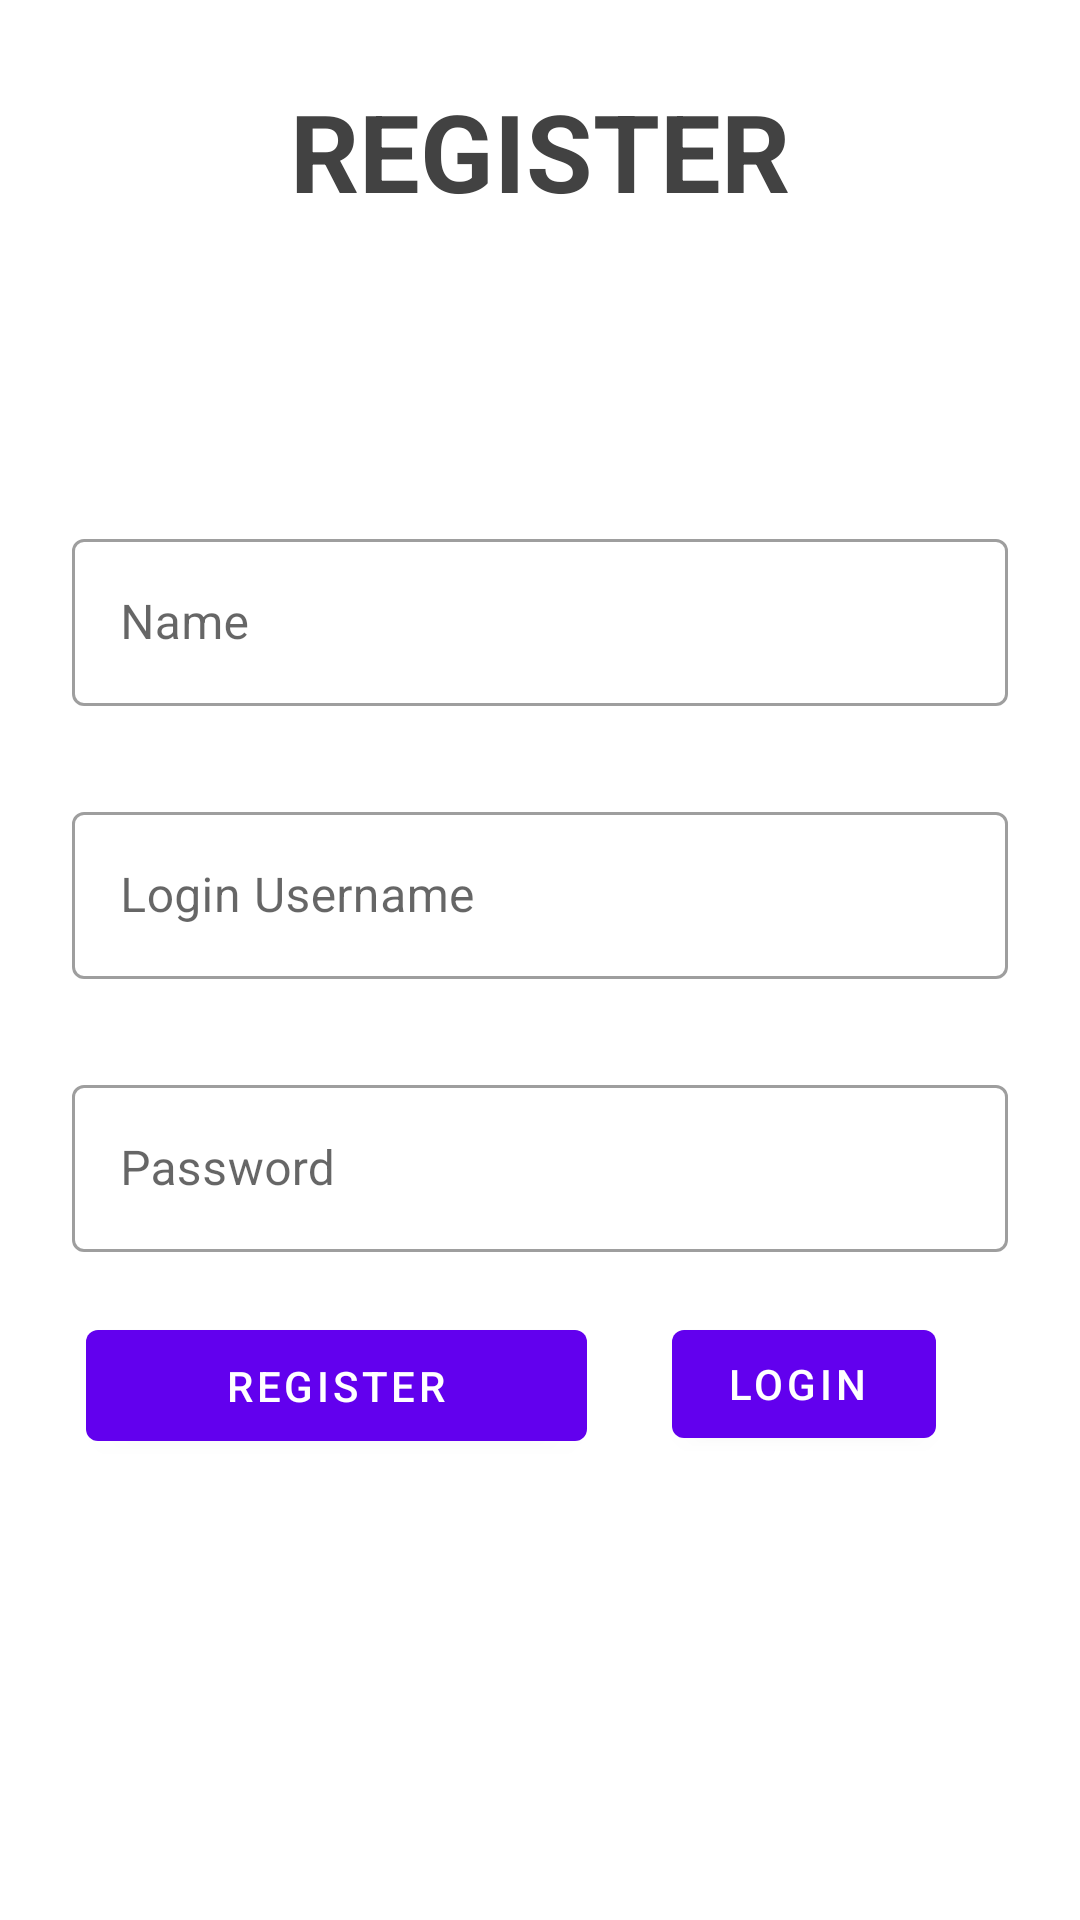

Write the Android layout XML for this screen, with the resource values it uses.
<!-- AndroidManifest.xml: application theme Theme.TryOut -->
<!-- res/layout/fragment_sign_up.xml -->
<?xml version="1.0" encoding="utf-8"?>
<androidx.constraintlayout.widget.ConstraintLayout xmlns:android="http://schemas.android.com/apk/res/android"
    xmlns:tools="http://schemas.android.com/tools"
    android:layout_width="match_parent"
    android:layout_height="match_parent"
    xmlns:app="http://schemas.android.com/apk/res-auto"
    tools:context=".fragment.SignUpFragment">

    
    <TextView
        android:id="@+id/register"
        android:layout_marginTop="26dp"
        android:textSize="36sp"
        android:textStyle="bold"
        android:textColor="@color/cardview_dark_background"
        app:layout_constraintTop_toTopOf="parent"
        app:layout_constraintStart_toStartOf="parent"
        app:layout_constraintEnd_toEndOf="parent"
        android:layout_width="wrap_content"
        android:layout_height="wrap_content"
        android:text="REGISTER"
        />

    <com.google.android.material.textfield.TextInputLayout
        style="@style/Widget.MaterialComponents.TextInputLayout.OutlinedBox"
        android:layout_width="312dp"
        android:id="@+id/name"
        android:layout_height="61dp"
        android:layout_marginTop="100dp"
        android:hint="Name"
        app:layout_constraintEnd_toEndOf="parent"
        app:layout_constraintStart_toStartOf="parent"
        app:layout_constraintTop_toBottomOf="@+id/register">

        <com.google.android.material.textfield.TextInputEditText
            android:id="@+id/tie_name"
            android:layout_width="match_parent"
            android:layout_height="wrap_content"
            android:textSize="16sp" />

    </com.google.android.material.textfield.TextInputLayout>

    <com.google.android.material.textfield.TextInputLayout
        style="@style/Widget.MaterialComponents.TextInputLayout.OutlinedBox"
        android:layout_width="312dp"
        android:id="@+id/username"
        android:layout_height="61dp"
        android:layout_marginTop="30dp"
        android:hint="Login Username"
        app:layout_constraintEnd_toEndOf="parent"
        app:layout_constraintStart_toStartOf="parent"
        app:layout_constraintTop_toBottomOf="@+id/name">

        <com.google.android.material.textfield.TextInputEditText
            android:id="@+id/tie_username"
            android:layout_width="match_parent"
            android:layout_height="wrap_content"
            android:textSize="16sp" />

    </com.google.android.material.textfield.TextInputLayout>

    <com.google.android.material.textfield.TextInputLayout
        style="@style/Widget.MaterialComponents.TextInputLayout.OutlinedBox"
        android:layout_width="312dp"
        android:layout_height="61dp"
        android:layout_marginTop="30dp"
        android:id="@+id/password"
        android:hint="Password"
        app:layout_constraintEnd_toEndOf="parent"
        app:layout_constraintStart_toStartOf="parent"
        app:layout_constraintTop_toBottomOf="@+id/username">

        <com.google.android.material.textfield.TextInputEditText
            android:id="@+id/tie_password"
            android:layout_width="match_parent"
            android:layout_height="wrap_content"
            android:textSize="16sp" />

    </com.google.android.material.textfield.TextInputLayout>

    <com.google.android.material.button.MaterialButton
        android:id="@+id/btn_register_fr"
        android:layout_width="167dp"
        android:layout_height="49dp"
        android:layout_margin="20dp"
        android:layout_marginStart="48dp"
        android:layout_marginTop="20dp"
        android:text="Register"
        app:layout_constraintEnd_toStartOf="@+id/btn_login_fr"
        app:layout_constraintStart_toStartOf="parent"
        app:layout_constraintTop_toBottomOf="@id/password" />

    <com.google.android.material.button.MaterialButton
        android:id="@+id/btn_login_fr"
        android:layout_width="wrap_content"
        android:layout_height="wrap_content"
        android:layout_marginTop="20dp"
        android:layout_marginEnd="48dp"
        android:text="Login
"
        app:layout_constraintEnd_toEndOf="parent"
        app:layout_constraintTop_toBottomOf="@id/password" />


</androidx.constraintlayout.widget.ConstraintLayout>
<!-- resources referenced by this layout -->
<resources>
  <style name="Theme.TryOut" parent="Theme.MaterialComponents.DayNight.DarkActionBar">
          
          <item name="colorPrimary">@color/purple_500</item>
          <item name="colorPrimaryVariant">@color/purple_700</item>
          <item name="colorOnPrimary">@color/white</item>
          
          <item name="colorSecondary">@color/teal_200</item>
          <item name="colorSecondaryVariant">@color/teal_700</item>
          <item name="colorOnSecondary">@color/black</item>
          
          <item name="android:statusBarColor" tools:targetApi="l">?attr/colorPrimaryVariant</item>
          
      </style>
  <!-- not gathered from this repository: default colours our renderer supplied (Android Studio template values) -->
  <color name="purple_500">#FF6200EE</color>
  <color name="purple_700">#FF3700B3</color>
  <color name="teal_200">#FF03DAC5</color>
  <color name="teal_700">#FF018786</color>
  <color name="black">#FF000000</color>
  <color name="white">#FFFFFFFF</color>
</resources>
